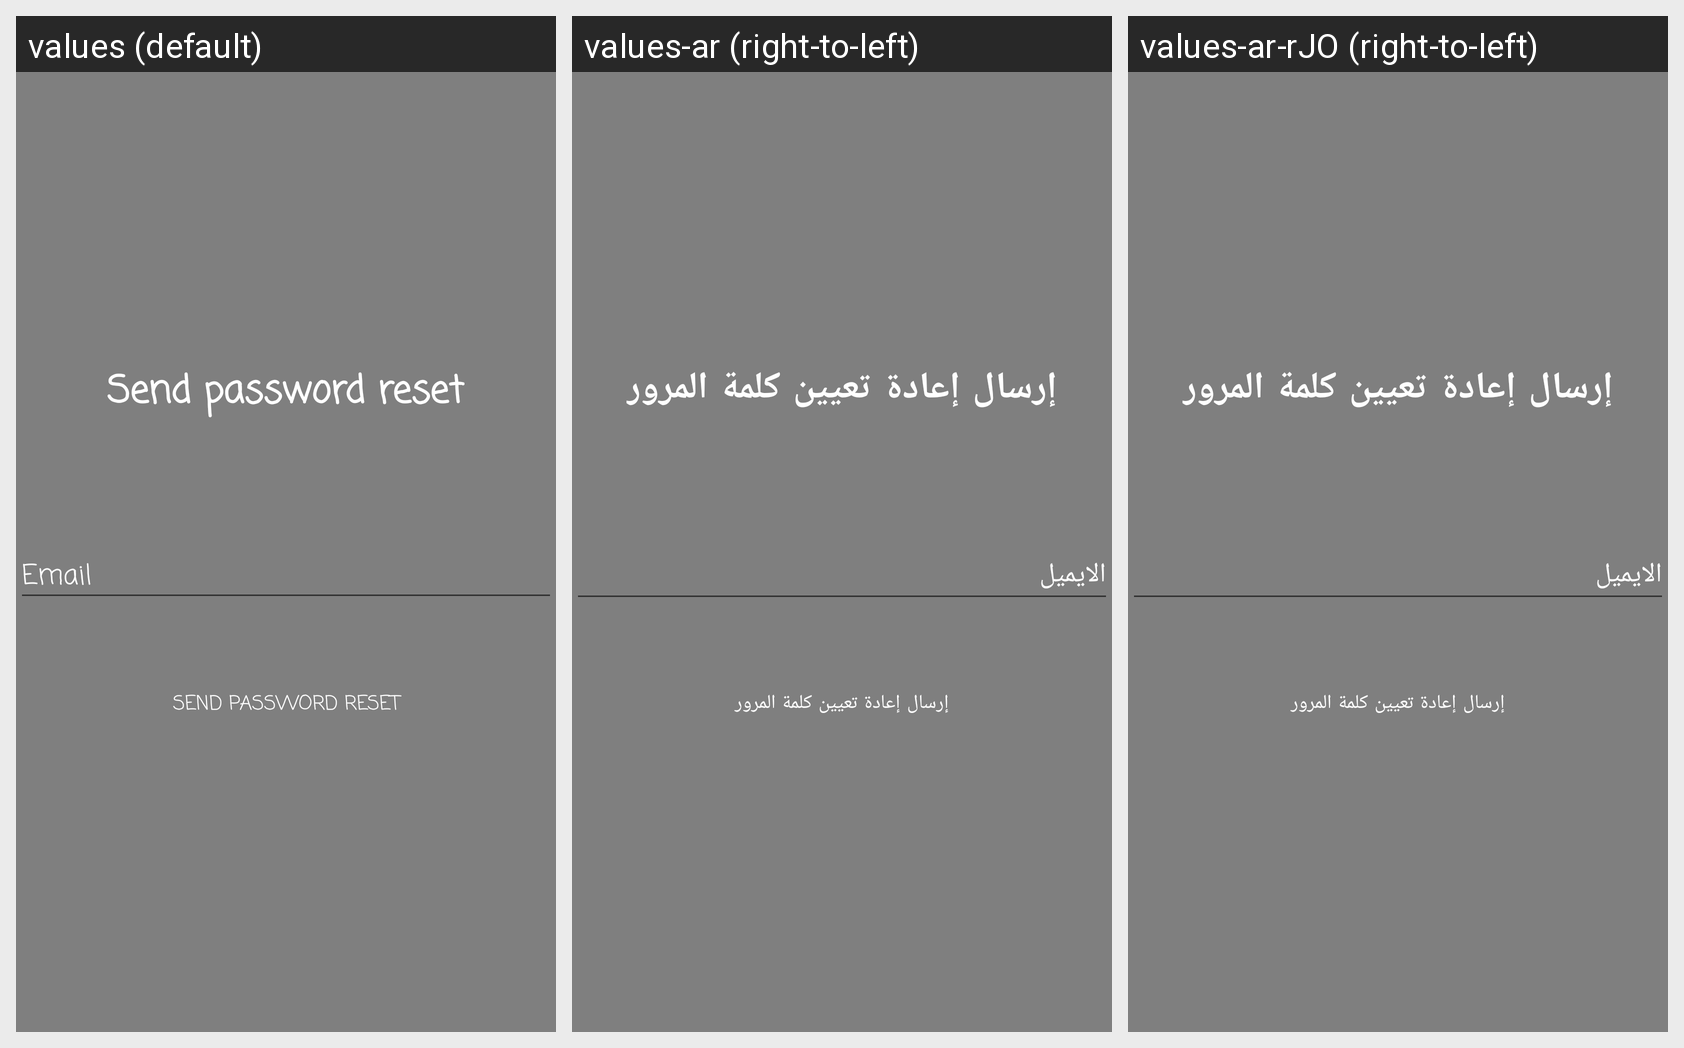

For this localized Android screen grid, give each drawn string resource with its value in every locale shown.
Android screen res/layout/activity_reste_password.xml rendered under 3 locales, left to right: values (default), values-ar (right-to-left), values-ar-rJO (right-to-left). Device: Nexus 5 (rendered at 1080×1920; each locale shown at half size, 540×960, under a caption strip naming it); theme AppTheme.
Strings drawn on this screen, with the default value and each locale's value (text and hints the layout hard-codes, and strings that could not be matched under every locale, appear in the picture but are not listed):

title_send_password_reset
  values: Send password reset
  values-ar: إرسال إعادة تعيين كلمة المرور
  values-ar-rJO: إرسال إعادة تعيين كلمة المرور

email
  values: Email
  values-ar: الايميل
  values-ar-rJO: الايميل
